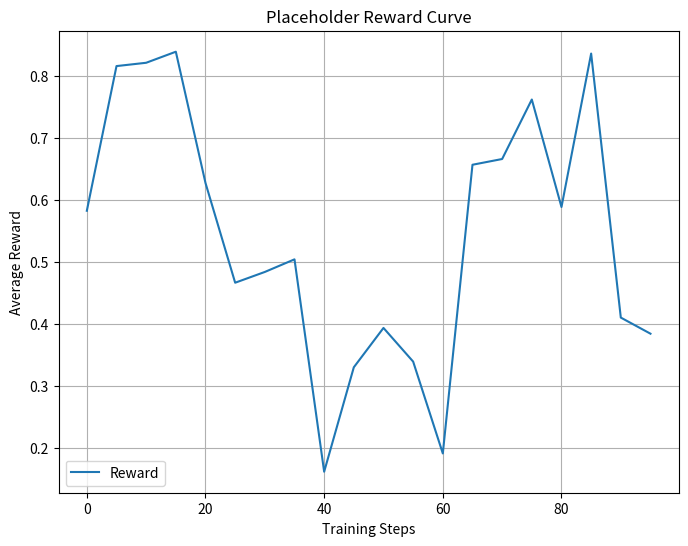
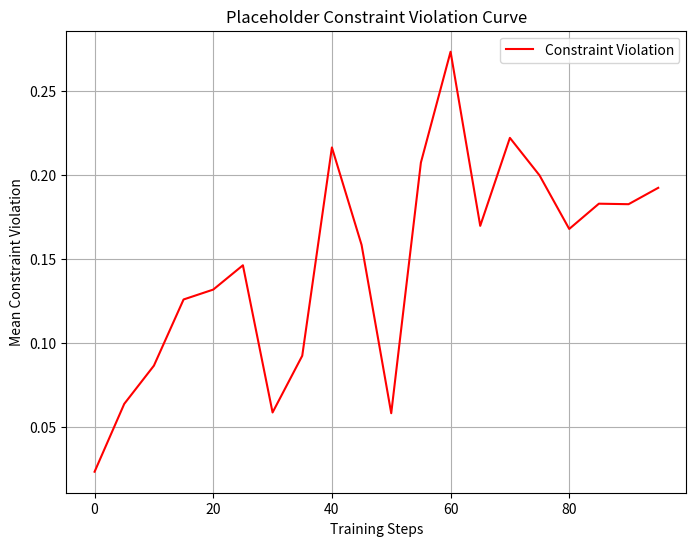

Write Python code to recreate these figures, in order.
#!/usr/bin/env python3
"""
Generate placeholder figures for CA20 report.
Run this to create dummy plots under notebooks/pictures/ so the LaTeX report compiles.
"""
import os
import numpy as np
import matplotlib.pyplot as plt

# Ensure output directory exists
os.makedirs("notebooks/pictures", exist_ok=True)

# Generate dummy reward curve
steps = np.arange(0, 100, 5)
rewards = 0.5 + 0.3 * np.sin(steps / 10) + 0.1 * np.random.randn(len(steps))
plt.figure(figsize=(8, 6))
plt.plot(steps, rewards, label="Reward")
plt.xlabel("Training Steps")
plt.ylabel("Average Reward")
plt.title("Placeholder Reward Curve")
plt.legend()
plt.grid(True)
plt.savefig("notebooks/pictures/reward_curve.png", dpi=150, bbox_inches="tight")
plt.close()

# Generate dummy constraint curve
constraints = 0.2 - 0.15 * np.exp(-steps / 20) + 0.05 * np.random.randn(len(steps))
plt.figure(figsize=(8, 6))
plt.plot(steps, constraints, label="Constraint Violation", color="red")
plt.xlabel("Training Steps")
plt.ylabel("Mean Constraint Violation")
plt.title("Placeholder Constraint Violation Curve")
plt.legend()
plt.grid(True)
plt.savefig("notebooks/pictures/constraint_curve.png", dpi=150, bbox_inches="tight")
plt.close()

print("Placeholder figures generated in notebooks/pictures/")
